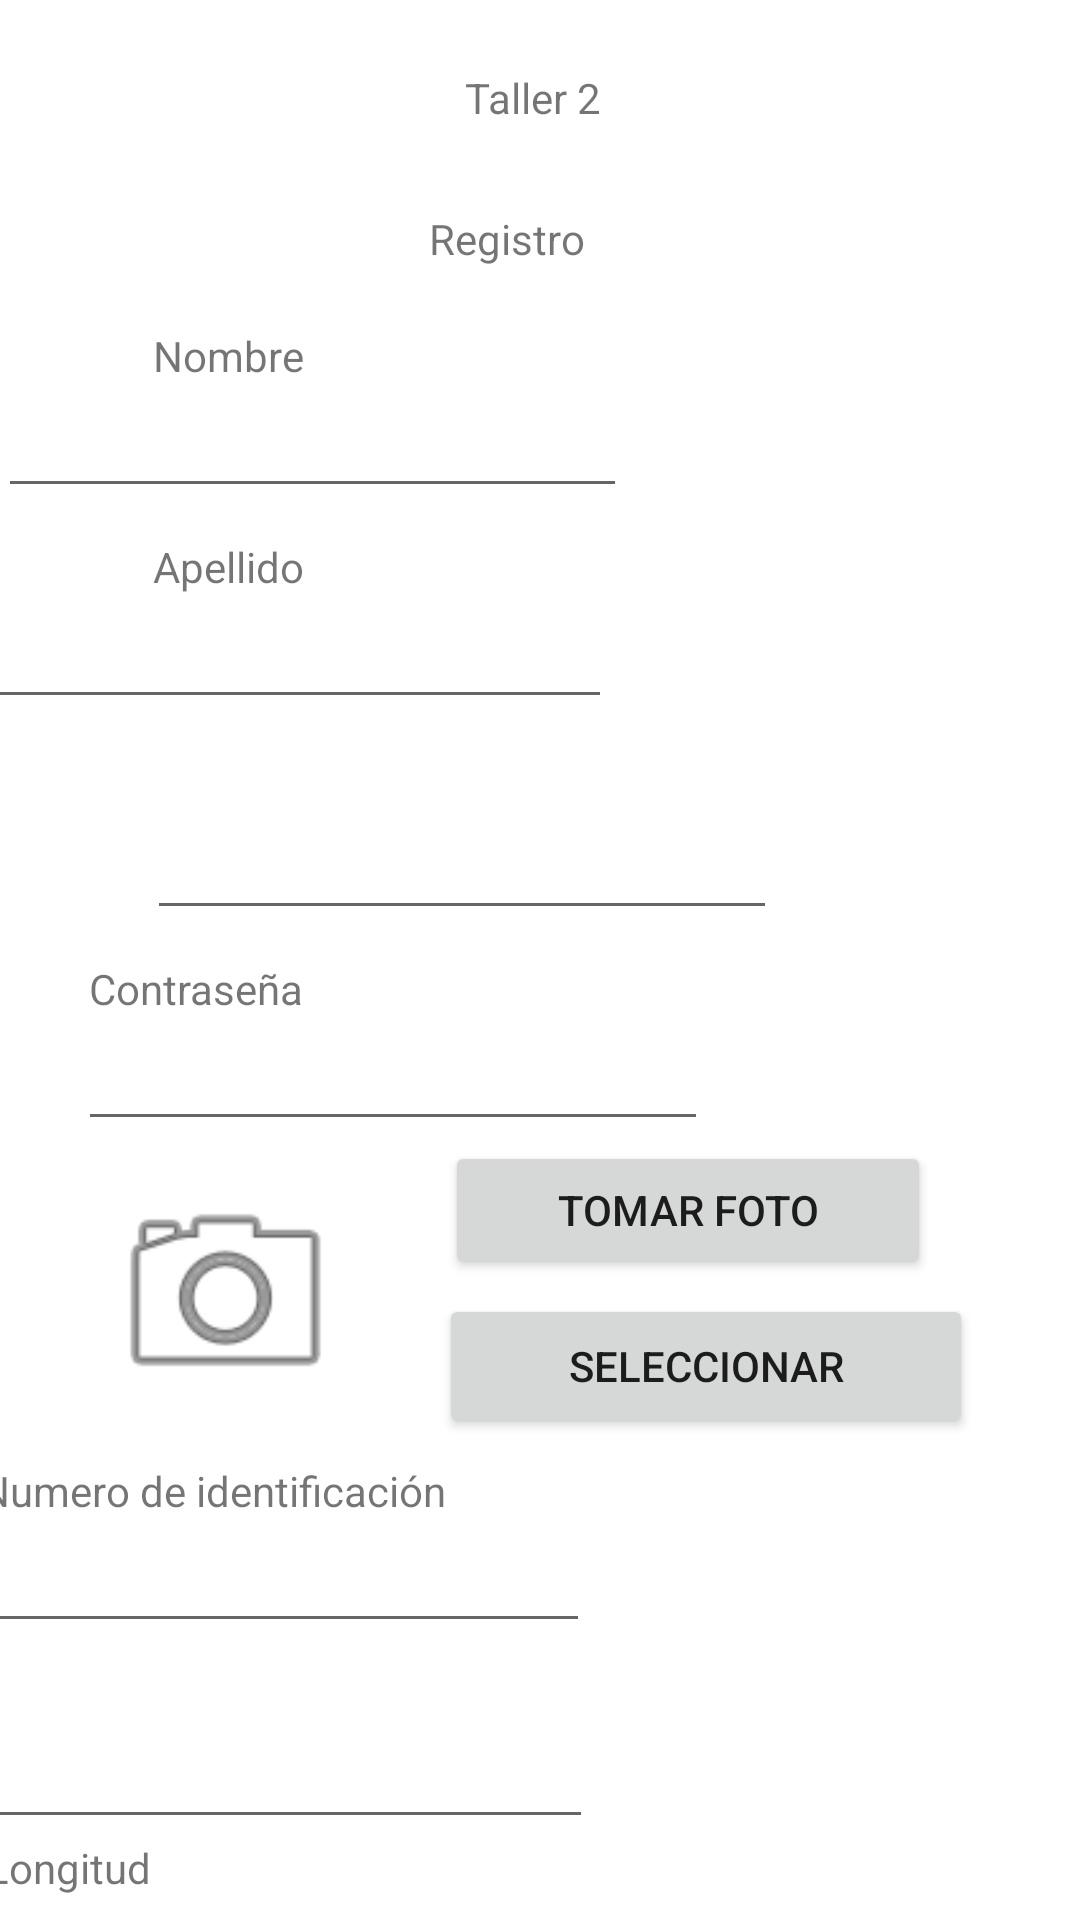

This screen was rendered from an Android layout file. Write that file and the resources it references.
<!-- AndroidManifest.xml: application theme Theme.Taller2_GabrielG_JuanMendez -->
<!-- res/layout/activity_main.xml -->
<?xml version="1.0" encoding="utf-8"?>
<androidx.constraintlayout.widget.ConstraintLayout xmlns:android="http://schemas.android.com/apk/res/android"
    xmlns:app="http://schemas.android.com/apk/res-auto"
    xmlns:tools="http://schemas.android.com/tools"
    android:layout_width="match_parent"
    android:layout_height="match_parent"
    tools:context=".MainActivity">

    <TextView
        android:id="@+id/textView2"
        android:layout_width="wrap_content"
        android:layout_height="wrap_content"
        android:text="Taller 2"
        app:layout_constraintBottom_toBottomOf="parent"
        app:layout_constraintHorizontal_bias="0.493"
        app:layout_constraintLeft_toLeftOf="parent"
        app:layout_constraintRight_toRightOf="parent"
        app:layout_constraintTop_toTopOf="parent"
        app:layout_constraintVertical_bias="0.037" />

    <TextView
        android:id="@+id/textView"
        android:layout_width="wrap_content"
        android:layout_height="wrap_content"
        android:layout_marginStart="170dp"
        android:layout_marginLeft="170dp"
        android:layout_marginTop="28dp"
        android:layout_marginEnd="183dp"
        android:layout_marginRight="183dp"
        android:text="Registro"
        app:layout_constraintEnd_toEndOf="parent"
        app:layout_constraintHorizontal_bias="0.6"
        app:layout_constraintStart_toStartOf="parent"
        app:layout_constraintTop_toBottomOf="@+id/textView2" />

    <TextView
        android:id="@+id/textViewNombre"
        android:layout_width="wrap_content"
        android:layout_height="wrap_content"
        android:layout_marginStart="51dp"
        android:layout_marginLeft="51dp"
        android:layout_marginTop="20dp"
        android:layout_marginEnd="302dp"
        android:layout_marginRight="302dp"
        android:text="Nombre"
        app:layout_constraintEnd_toEndOf="parent"
        app:layout_constraintHorizontal_bias="0.0"
        app:layout_constraintStart_toStartOf="parent"
        app:layout_constraintTop_toBottomOf="@+id/textView" />

    <EditText
        android:id="@+id/campoNombre"
        android:layout_width="wrap_content"
        android:layout_height="wrap_content"
        android:layout_marginStart="50dp"
        android:layout_marginLeft="50dp"
        android:layout_marginEnd="151dp"
        android:layout_marginRight="151dp"
        android:ems="10"
        android:inputType="textPersonName"
        app:layout_constraintEnd_toEndOf="parent"
        app:layout_constraintHorizontal_bias="1.0"
        app:layout_constraintStart_toStartOf="parent"
        app:layout_constraintTop_toBottomOf="@+id/textViewNombre" />

    <TextView
        android:id="@+id/textViewApellido"
        android:layout_width="wrap_content"
        android:layout_height="wrap_content"
        android:layout_marginStart="51dp"
        android:layout_marginLeft="51dp"
        android:layout_marginTop="10dp"
        android:layout_marginEnd="309dp"
        android:layout_marginRight="309dp"
        android:text="Apellido"
        app:layout_constraintEnd_toEndOf="parent"
        app:layout_constraintHorizontal_bias="0.0"
        app:layout_constraintStart_toStartOf="parent"
        app:layout_constraintTop_toBottomOf="@+id/campoNombre" />

    <EditText
        android:id="@+id/campoApellido"
        android:layout_width="wrap_content"
        android:layout_height="wrap_content"
        android:layout_marginStart="45dp"
        android:layout_marginLeft="45dp"
        android:layout_marginEnd="156dp"
        android:layout_marginRight="156dp"
        android:ems="10"
        android:inputType="textPersonName"
        app:layout_constraintEnd_toEndOf="parent"
        app:layout_constraintHorizontal_bias="1.0"
        app:layout_constraintStart_toStartOf="parent"
        app:layout_constraintTop_toBottomOf="@+id/textViewApellido" />

    <TextView
        android:id="@+id/textViewEmail"
        android:layout_width="wrap_content"
        android:layout_height="wrap_content"
        android:layout_marginStart="50dp"
        android:layout_marginLeft="50dp"
        android:layout_marginTop="10dp"
        android:layout_marginEnd="327dp"
        android:layout_marginRight="327dp"
        android:text="Email"
        app:layout_constraintEnd_toEndOf="parent"
        app:layout_constraintHorizontal_bias="0.0"
        app:layout_constraintStart_toStartOf="parent"
        app:layout_constraintTop_toBottomOf="@+id/campoApellido" />

    <EditText
        android:id="@+id/campoEmail"
        android:layout_width="wrap_content"
        android:layout_height="wrap_content"
        android:layout_marginStart="49dp"
        android:layout_marginLeft="49dp"
        android:layout_marginEnd="153dp"
        android:layout_marginRight="153dp"
        android:ems="10"
        android:inputType="textPersonName"
        app:layout_constraintEnd_toEndOf="parent"
        app:layout_constraintHorizontal_bias="0.0"
        app:layout_constraintStart_toStartOf="parent"
        app:layout_constraintTop_toBottomOf="@+id/textViewEmail" />

    <TextView
        android:id="@+id/textViewContraseña"
        android:layout_width="wrap_content"
        android:layout_height="wrap_content"
        android:layout_marginStart="55dp"
        android:layout_marginLeft="55dp"
        android:layout_marginTop="10dp"
        android:layout_marginEnd="284dp"
        android:layout_marginRight="284dp"
        android:text="Contraseña"
        app:layout_constraintEnd_toEndOf="parent"
        app:layout_constraintStart_toStartOf="parent"
        app:layout_constraintTop_toBottomOf="@+id/campoEmail" />

    <EditText
        android:id="@+id/campoContraseña"
        android:layout_width="wrap_content"
        android:layout_height="wrap_content"
        android:layout_marginStart="49dp"
        android:layout_marginLeft="49dp"
        android:layout_marginEnd="147dp"
        android:layout_marginRight="147dp"
        android:ems="10"
        android:inputType="textPersonName"
        app:layout_constraintEnd_toEndOf="parent"
        app:layout_constraintStart_toStartOf="parent"
        app:layout_constraintTop_toBottomOf="@+id/textViewContraseña" />

    <ImageView
        android:id="@+id/imagenPerfil"
        android:layout_width="101dp"
        android:layout_height="82dp"
        android:layout_marginStart="50dp"
        android:layout_marginLeft="50dp"
        android:layout_marginTop="10dp"
        android:layout_marginEnd="260dp"
        android:layout_marginRight="260dp"
        app:layout_constraintEnd_toEndOf="parent"
        app:layout_constraintStart_toStartOf="parent"
        app:layout_constraintTop_toBottomOf="@+id/campoContraseña"
        app:srcCompat="@android:drawable/ic_menu_camera" />

    <Button
        android:id="@+id/botonTomarFoto"
        android:layout_width="162dp"
        android:layout_height="46dp"
        android:layout_marginStart="90dp"
        android:layout_marginLeft="90dp"
        android:layout_marginEnd="117dp"
        android:layout_marginRight="117dp"
        android:text="Tomar Foto"
        app:layout_constraintEnd_toEndOf="parent"
        app:layout_constraintStart_toEndOf="@+id/imagenPerfil"
        app:layout_constraintTop_toBottomOf="@+id/campoContraseña" />

    <Button
        android:id="@+id/button2"
        android:layout_width="178dp"
        android:layout_height="48dp"
        android:layout_marginStart="76dp"
        android:layout_marginLeft="76dp"
        android:layout_marginTop="5dp"
        android:layout_marginEnd="91dp"
        android:layout_marginRight="91dp"
        android:text="Seleccionar"
        app:layout_constraintEnd_toEndOf="parent"
        app:layout_constraintStart_toEndOf="@+id/imagenPerfil"
        app:layout_constraintTop_toBottomOf="@+id/botonTomarFoto" />

    <TextView
        android:id="@+id/textViewIdentifiacion"
        android:layout_width="wrap_content"
        android:layout_height="wrap_content"
        android:layout_marginStart="61dp"
        android:layout_marginLeft="61dp"
        android:layout_marginTop="15dp"
        android:layout_marginEnd="66dp"
        android:layout_marginRight="66dp"
        android:text="Numero de identificación"
        app:layout_constraintEnd_toStartOf="@+id/button2"
        app:layout_constraintStart_toStartOf="parent"
        app:layout_constraintTop_toBottomOf="@+id/imagenPerfil" />

    <EditText
        android:id="@+id/campoIdentificacion"
        android:layout_width="wrap_content"
        android:layout_height="wrap_content"
        android:layout_marginStart="12dp"
        android:layout_marginLeft="12dp"
        android:layout_marginEnd="189dp"
        android:layout_marginRight="189dp"
        android:ems="10"
        android:inputType="textPersonName"
        app:layout_constraintEnd_toEndOf="parent"
        app:layout_constraintStart_toStartOf="parent"
        app:layout_constraintTop_toBottomOf="@+id/textViewIdentifiacion" />

    <TextView
        android:id="@+id/textViewLatitud"
        android:layout_width="wrap_content"
        android:layout_height="wrap_content"
        android:layout_marginStart="22dp"
        android:layout_marginLeft="22dp"
        android:layout_marginTop="5dp"
        android:layout_marginEnd="346dp"
        android:layout_marginRight="346dp"
        android:text="Latitud"
        app:layout_constraintEnd_toEndOf="parent"
        app:layout_constraintStart_toStartOf="parent"
        app:layout_constraintTop_toBottomOf="@+id/campoIdentificacion" />

    <EditText
        android:id="@+id/campoLatitud"
        android:layout_width="wrap_content"
        android:layout_height="wrap_content"
        android:layout_marginStart="13dp"
        android:layout_marginLeft="13dp"
        android:layout_marginEnd="188dp"
        android:layout_marginRight="188dp"
        android:ems="10"
        android:inputType="textPersonName"
        app:layout_constraintEnd_toEndOf="parent"
        app:layout_constraintStart_toStartOf="parent"
        app:layout_constraintTop_toBottomOf="@+id/textViewLatitud" />

    <TextView
        android:id="@+id/textViewLongitud"
        android:layout_width="wrap_content"
        android:layout_height="wrap_content"
        android:layout_marginStart="19dp"
        android:layout_marginLeft="19dp"
        android:layout_marginEnd="334dp"
        android:layout_marginRight="334dp"
        android:text="Longitud"
        app:layout_constraintEnd_toEndOf="parent"
        app:layout_constraintStart_toStartOf="parent"
        app:layout_constraintTop_toBottomOf="@+id/campoLatitud" />

    <EditText
        android:id="@+id/campoLongitud"
        android:layout_width="wrap_content"
        android:layout_height="wrap_content"
        android:layout_marginStart="13dp"
        android:layout_marginLeft="13dp"
        android:layout_marginEnd="175dp"
        android:layout_marginRight="175dp"
        android:ems="10"
        android:inputType="textPersonName"
        app:layout_constraintEnd_toEndOf="parent"
        app:layout_constraintStart_toStartOf="parent"
        app:layout_constraintTop_toBottomOf="@+id/textViewLongitud" />

</androidx.constraintlayout.widget.ConstraintLayout>
<!-- resources referenced by this layout -->
<resources>
  <style name="Theme.Taller2_GabrielG_JuanMendez" parent="Theme.MaterialComponents.DayNight.DarkActionBar">
          
          <item name="colorPrimary">@color/purple_500</item>
          <item name="colorPrimaryVariant">@color/purple_700</item>
          <item name="colorOnPrimary">@color/white</item>
          
          <item name="colorSecondary">@color/teal_200</item>
          <item name="colorSecondaryVariant">@color/teal_700</item>
          <item name="colorOnSecondary">@color/black</item>
          
          <item name="android:statusBarColor" tools:targetApi="l">?attr/colorPrimaryVariant</item>
          
      </style>
  <!-- not gathered from this repository: default colours our renderer supplied (Android Studio template values) -->
  <color name="purple_500">#FF6200EE</color>
  <color name="purple_700">#FF3700B3</color>
  <color name="teal_200">#FF03DAC5</color>
  <color name="teal_700">#FF018786</color>
  <color name="black">#FF000000</color>
  <color name="white">#FFFFFFFF</color>
</resources>
